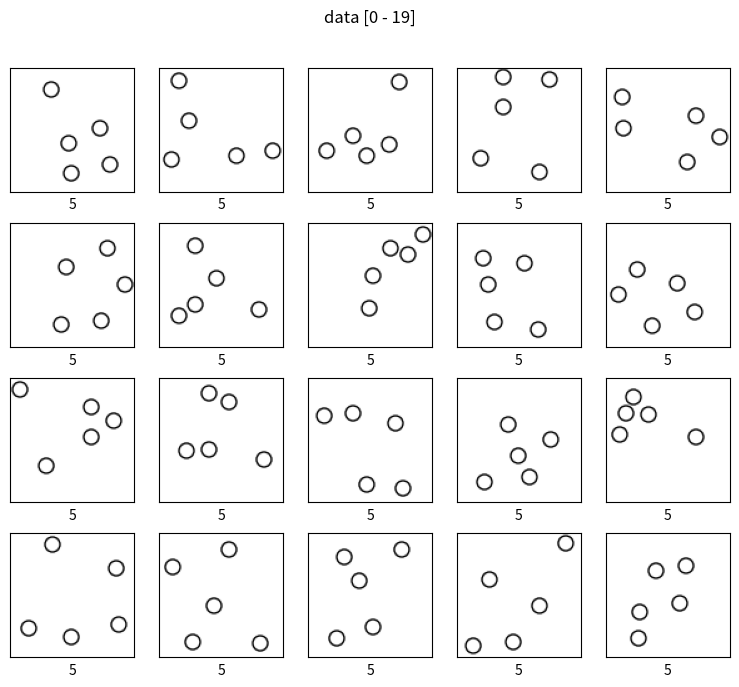
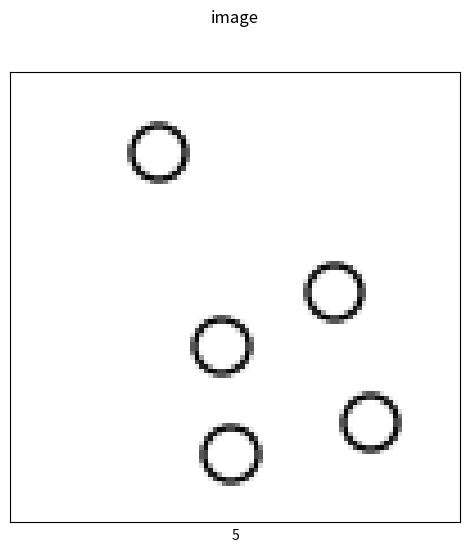

Generate these figures, in order, with matplotlib:
import random

import numpy as np
from matplotlib import patches as ptchs
from matplotlib import pyplot as plt

SIDE_LIMIT = 100
DEFAULT_RADIUS = 6
DEFAULT_QUANTITY = 5
SPACE = 2
TOLERANCE = 0.1


def __get_radius():
    return DEFAULT_RADIUS


def __get_quantity():
    return DEFAULT_QUANTITY


def random_circles_images(
    handle, get_radius=__get_radius, get_quantity=__get_quantity, size=1
):
    fig = plt.figure(figsize=(1, 1))
    for i in range(size):
        circle_num = get_quantity()
        image = __random_circles_image(fig, circle_num, get_radius)
        handle(i, image, circle_num)
    plt.close(fig)


def __random_circles_image(fig, circle_num, get_radius=__get_radius):
    ax = fig.add_axes([0, 0, 1, 1], frameon=False)
    ax.set_xlim(0, SIDE_LIMIT)
    ax.set_ylim(0, SIDE_LIMIT)
    ax.axis("off")

    circle_params = []
    for _ in range(circle_num):
        radius = get_radius()
        center = __random_center(circle_params, radius)
        circle_param = {"r": radius, "c": center}
        circle_params.append(circle_param)
        circle = ptchs.Circle(center, radius, fill=False)
        ax.add_artist(circle)

    fig.canvas.draw()
    width, height = fig.canvas.get_width_height()
    rgb_array = np.frombuffer(fig.canvas.buffer_rgba(), np.uint8)
    data = rgb_array.reshape((height, width, 4))[:, :, :3]

    fig.clf()
    return data


def __random_center(circle_params, radius):
    center_lower = radius + SPACE
    center_upper = SIDE_LIMIT - radius - SPACE
    x, y = 0, 0
    while True:
        x = random.randint(center_lower, center_upper)
        y = random.randint(center_lower, center_upper)
        accepted = True
        for circle_param in circle_params:
            center_x, center_y = circle_param["c"]
            distance = np.sqrt(np.square(x - center_x) + np.square(y - center_y))
            if distance <= radius + circle_param["r"] + SPACE:
                accepted = False
                break
        if accepted:
            break
    return x, y


def zero_data(size=1):
    x = np.zeros((size, 100, 100, 3), dtype=np.uint8)
    y = np.zeros((size), dtype=np.uint8)
    return x, y


def blank_image():
    return np.full((100, 100, 3), 255, dtype=np.uint8)


def cls_to_num(label):
    return np.argmax(label)


def show_images(
    data, preds=None, title="data", tolerance=TOLERANCE, random_sample=True
):
    images, labels = data
    fig = plt.figure(figsize=(8, 7))
    fig.subplots_adjust(0.05, 0.05, 0.95, 0.9)

    if len(images) > 20 and random_sample:
        start = random.randint(0, len(images) - 20)
    else:
        start = 0

    fig.suptitle(title + " [" + str(start) + " - " + str(start + 20 - 1) + "]")

    errors = 0
    for i in range(20):
        ax = fig.add_subplot(4, 5, i + 1)
        ax.set_xticks([])
        ax.set_yticks([])
        ax.grid(False)
        ax.imshow(images[start + i])

        index = start + i
        label = labels[index]
        if label.shape != ():
            label = cls_to_num(label)

        error = 0
        if preds is not None:
            pred = preds[index]
            if pred.shape != (1,):
                pred = cls_to_num(pred)
            error = abs(pred - label)
            xlabel = pred
        else:
            xlabel = label
        t = ax.set_xlabel(str(xlabel))

        if error > tolerance:
            errors += 1
            print("image[", index, "]", xlabel, "!=", label, "error =", error)
            t.set_color("r")
    plt.show()

    if preds is not None:
        print("error rate is", errors / 20, "with tolerance", tolerance)


def show_image(image, label, pred=None, title="image", tolerance=TOLERANCE):
    fig = plt.figure(figsize=(5, 6))
    fig.suptitle(title)
    ax = fig.add_axes((0.05, 0.05, 0.9, 0.9))
    ax.set_xticks([])
    ax.set_yticks([])
    ax.grid(False)
    ax.imshow(image)

    if label.shape != ():
        label = cls_to_num(label)
    xlabel = label

    error = 0
    if pred is not None:
        if pred.shape != (1,):
            pred = cls_to_num(pred)
        error = abs(pred - label)
        xlabel = pred

    t = ax.set_xlabel(str(xlabel))
    if error > tolerance:
        print(xlabel, "!=", label, "error =", error)
        t.set_color("r")
    plt.show()


def _main():
    images, nums = zero_data(20)

    def handle(i, image, num):
        images[i] = image
        nums[i] = num

    random_circles_images(handle, size=20)
    show_images((images, nums))
    show_image(images[0], nums[0])


if __name__ == "__main__":
    _main()
